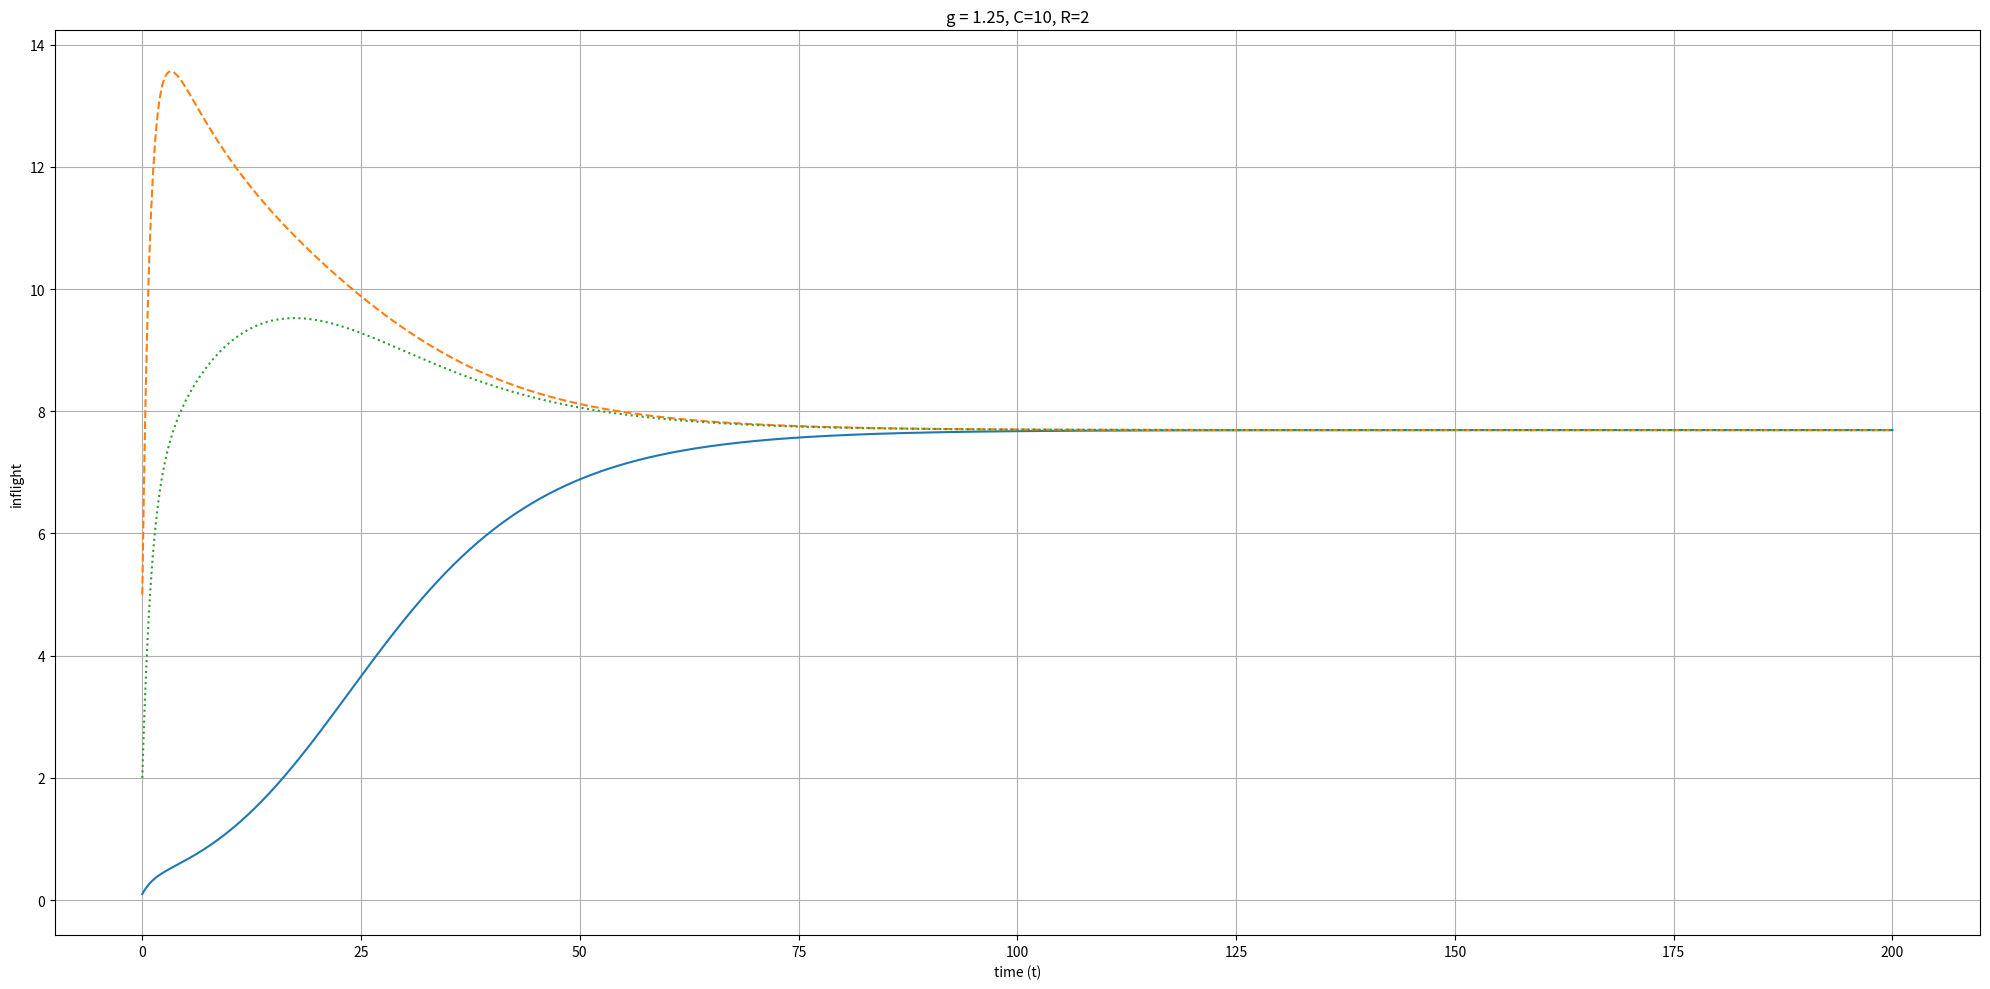

Python code for this plot:
import numpy as np
import matplotlib.pyplot as plt

x0, y0, z0 = 0.1, 5, 2
T, dt = 200, 0.1
C, R = 10, 2
a = 1.25
times = np.arange(0, T + dt, dt)

plt.figure(figsize = (20, 10))

x = np.zeros_like(times)
y = np.zeros_like(times)
z = np.zeros_like(times)

x[0], y[0], z[0] = x0, y0, z0
for n in range(1, len(times)):
    x[n] = x[n-1] + dt * (C*R*a*x[n-1]/(a*x[n-1] + y[n-1] + z[n-1]) - x[n-1])
    y[n] = y[n-1] + dt * (C*R*a*y[n-1]/(a*y[n-1] + x[n-1] + z[n-1]) - y[n-1])
    z[n] = z[n-1] + dt * (C*R*a*z[n-1]/(a*z[n-1] + y[n-1] + x[n-1]) - z[n-1])

plt.plot(times, x, label = 'x(t)')
plt.plot(times, y, label = 'y(t)', linestyle = 'dashed')    
plt.plot(times, z, label = 'z(t)', linestyle = 'dotted')    

plt.title(f'g = 1.25, C=10, R=2')
plt.xlabel('time (t)')
plt.ylabel('inflight')
plt.grid(True)

#plt.show()
plt.tight_layout()     
plt.savefig("inflight.png")
